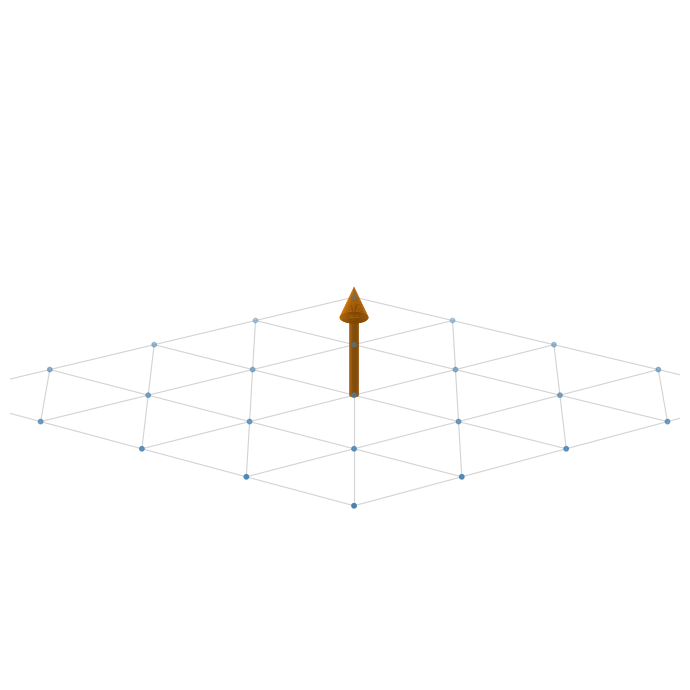

Write the Python code that produced this figure.
import numpy as np
import matplotlib.pyplot as plt
from matplotlib.colors import LightSource
from mpl_toolkits.mplot3d import Axes3D  # noqa: F401

# ----------------------------------------------------------------------
# Triangular lattice in the z = 0 plane
# ----------------------------------------------------------------------
a = 1.0
a1 = a * np.array([1.0, 0.0])
a2 = a * np.array([0.5, np.sqrt(3) / 2])

R = 2
pts = np.array([m * a1 + n * a2
                for m in range(-R, R + 1)
                for n in range(-R, R + 1)])
X, Y = pts[:, 0], pts[:, 1]
Z = np.zeros_like(X)

# ----------------------------------------------------------------------
# Solid 3D arrow (capped cylinder shaft + cone head) along +z
# ----------------------------------------------------------------------
def cylinder(z0, z1, radius, n=40):
    th = np.linspace(0, 2 * np.pi, n)
    zz = np.linspace(z0, z1, 2)
    TH, ZZ = np.meshgrid(th, zz)
    return radius * np.cos(TH), radius * np.sin(TH), ZZ

def cone(z0, z1, r_base, n=40):
    th = np.linspace(0, 2 * np.pi, n)
    zz = np.linspace(z0, z1, 20)
    TH, ZZ = np.meshgrid(th, zz)
    r = r_base * (1 - (ZZ - z0) / (z1 - z0))
    return r * np.cos(TH), r * np.sin(TH), ZZ

def disk(z, r_out, r_in=0.0, n=40, nr=2):
    """Filled disk (or annulus if r_in>0) in the plane z=const."""
    th = np.linspace(0, 2 * np.pi, n)
    rr = np.linspace(r_in, r_out, nr)
    TH, RR = np.meshgrid(th, rr)
    return RR * np.cos(TH), RR * np.sin(TH), np.full_like(TH, z)

L        = 1.0
shaft_f  = 0.72
r_shaft  = 0.04
r_head   = 0.12
zc = shaft_f * L

parts = [
    cylinder(0.0, zc, r_shaft),          # shaft wall
    disk(0.0, r_shaft),                  # bottom cap
    disk(zc, r_head, r_in=r_shaft),      # annular underside of the head
    cone(zc, L, r_head),                 # head
]

# ----------------------------------------------------------------------
# Plot
# ----------------------------------------------------------------------
fig = plt.figure(figsize=(7, 7))
ax = fig.add_subplot(111, projection="3d")

ax.scatter(X, Y, Z, color="steelblue", s=10, depthshade=True)
nn = a * 1.001
for i in range(len(pts)):
    for j in range(i + 1, len(pts)):
        if np.linalg.norm(pts[i] - pts[j]) < nn:
            ax.plot([X[i], X[j]], [Y[i], Y[j]], [0, 0],
                    color="lightgray", lw=0.8, zorder=1)

ls = LightSource(azdeg=315, altdeg=45)
base_rgb = "darkorange"#np.array([0.86, 0.08, 0.24])

for (Xc, Yc, Zc_) in parts:
    ax.plot_surface(
        Xc, Yc, Zc_,
        color=base_rgb, shade=True, lightsource=ls,
        rstride=1, cstride=1, linewidth=0,
        antialiased=True, zorder=5,
    )

# ax.scatter([0], [0], [0], color="crimson", s=60)

# ----------------------------------------------------------------------
# Strip axes, panes, gridlines
# ----------------------------------------------------------------------
span = R * a
ax.set_xlim(-span, span)
ax.set_ylim(-span, span)
ax.set_zlim(0, L * 1.1)
try:
    ax.set_box_aspect((2 * span, 2 * span, L * 1.1))
except Exception:
    pass

ax.set_axis_off()
for axis in (ax.xaxis, ax.yaxis, ax.zaxis):
    axis.set_pane_color((1, 1, 1, 0))
    axis.line.set_color((1, 1, 1, 0))
    axis._axinfo["grid"]["color"] = (1, 1, 1, 0)

ax.view_init(elev=25, azim=-60)
plt.tight_layout()
plt.show()
